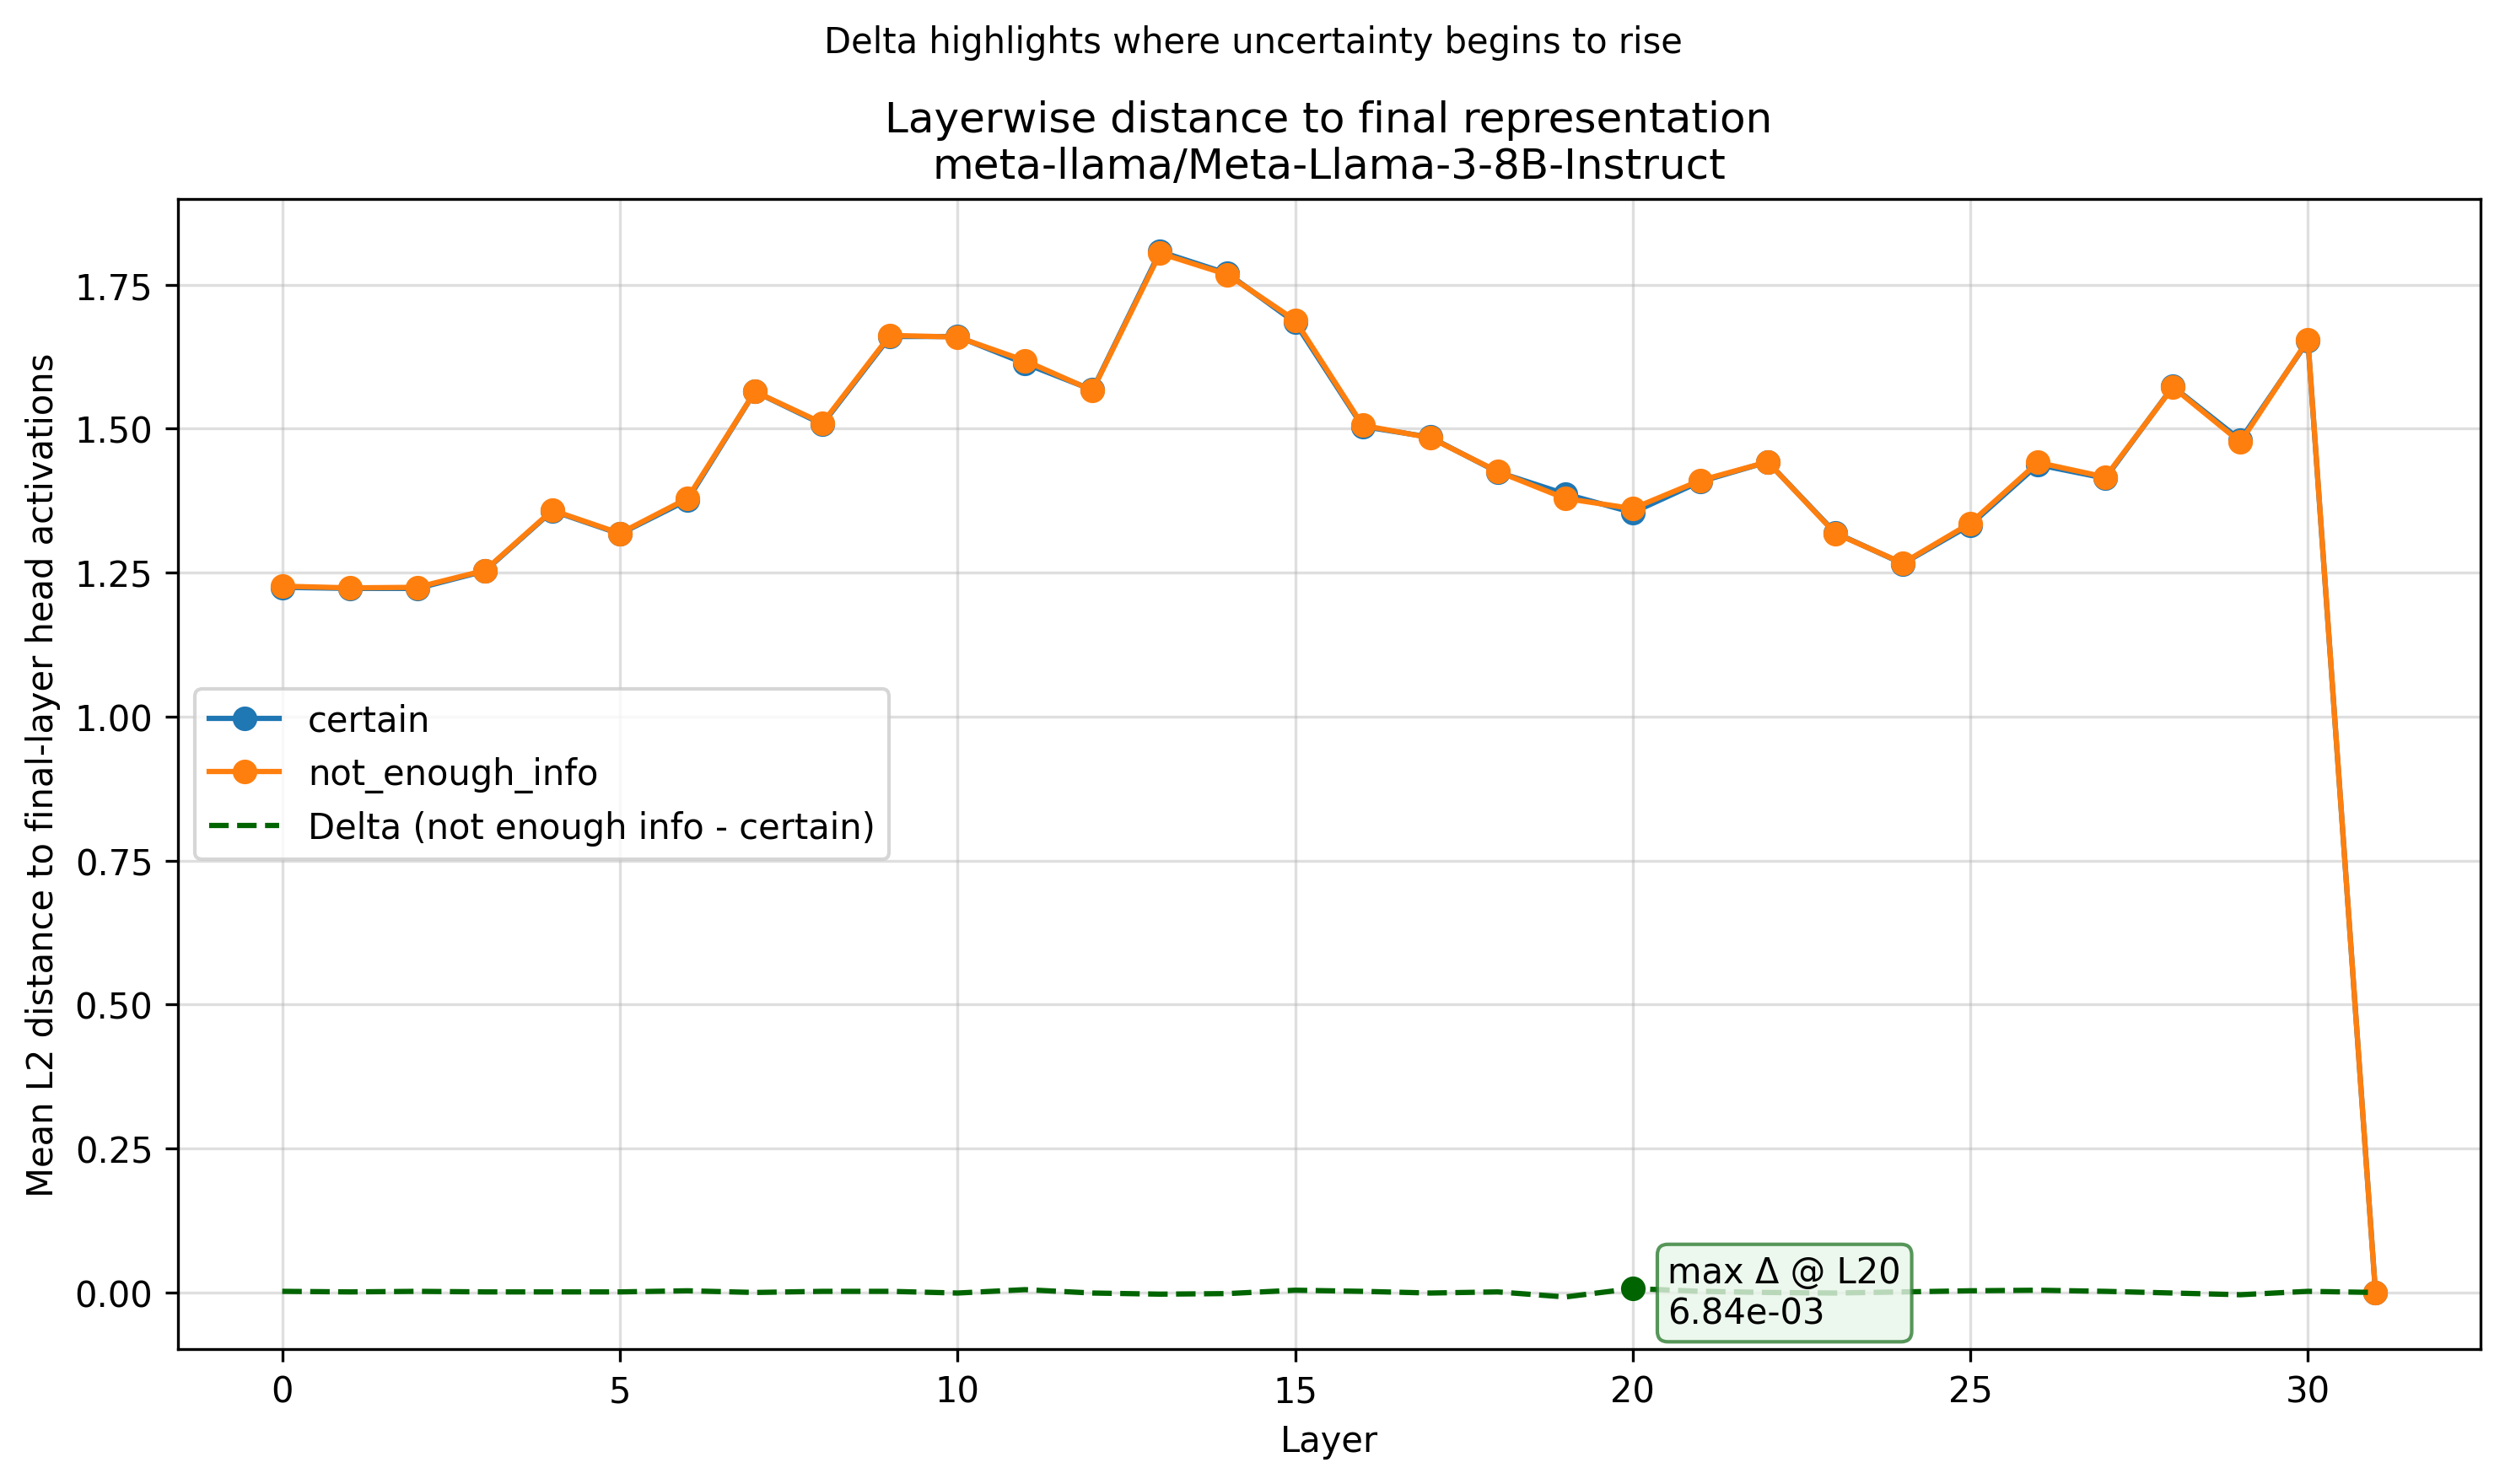

Source data for this figure (header and first rows):
Layer, certain, not_enough_info
0, tensor(1.2246), tensor(1.2266)
1, tensor(1.2227), tensor(1.2236)
2, tensor(1.2227), tensor(1.2246)
3, tensor(1.2529), tensor(1.2539)
4, tensor(1.3574), tensor(1.3584)
5, tensor(1.3174), tensor(1.3184)
6, tensor(1.3760), tensor(1.3789)
7, tensor(1.5645), tensor(1.5645)
8, tensor(1.5078), tensor(1.5098)
9, tensor(1.6602), tensor(1.6621)
10, tensor(1.6602), tensor(1.6592)
11, tensor(1.6133), tensor(1.6182)
12, tensor(1.5674), tensor(1.5664)
13, tensor(1.8076), tensor(1.8047)
14, tensor(1.7695), tensor(1.7676)
15, tensor(1.6846), tensor(1.6885)
16, tensor(1.5039), tensor(1.5059)
17, tensor(1.4854), tensor(1.4844)
18, tensor(1.4248), tensor(1.4258)
19, tensor(1.3867), tensor(1.3789)
20, tensor(1.3545), tensor(1.3613)
21, tensor(1.4082), tensor(1.4102)
22, tensor(1.4424), tensor(1.4424)
23, tensor(1.3193), tensor(1.3184)
24, tensor(1.2656), tensor(1.2666)
25, tensor(1.3330), tensor(1.3359)
26, tensor(1.4375), tensor(1.4414)
27, tensor(1.4141), tensor(1.4160)
28, tensor(1.5732), tensor(1.5723)
29, tensor(1.4805), tensor(1.4766)
30, tensor(1.6523), tensor(1.6543)
31, tensor(0.), tensor(0.)
